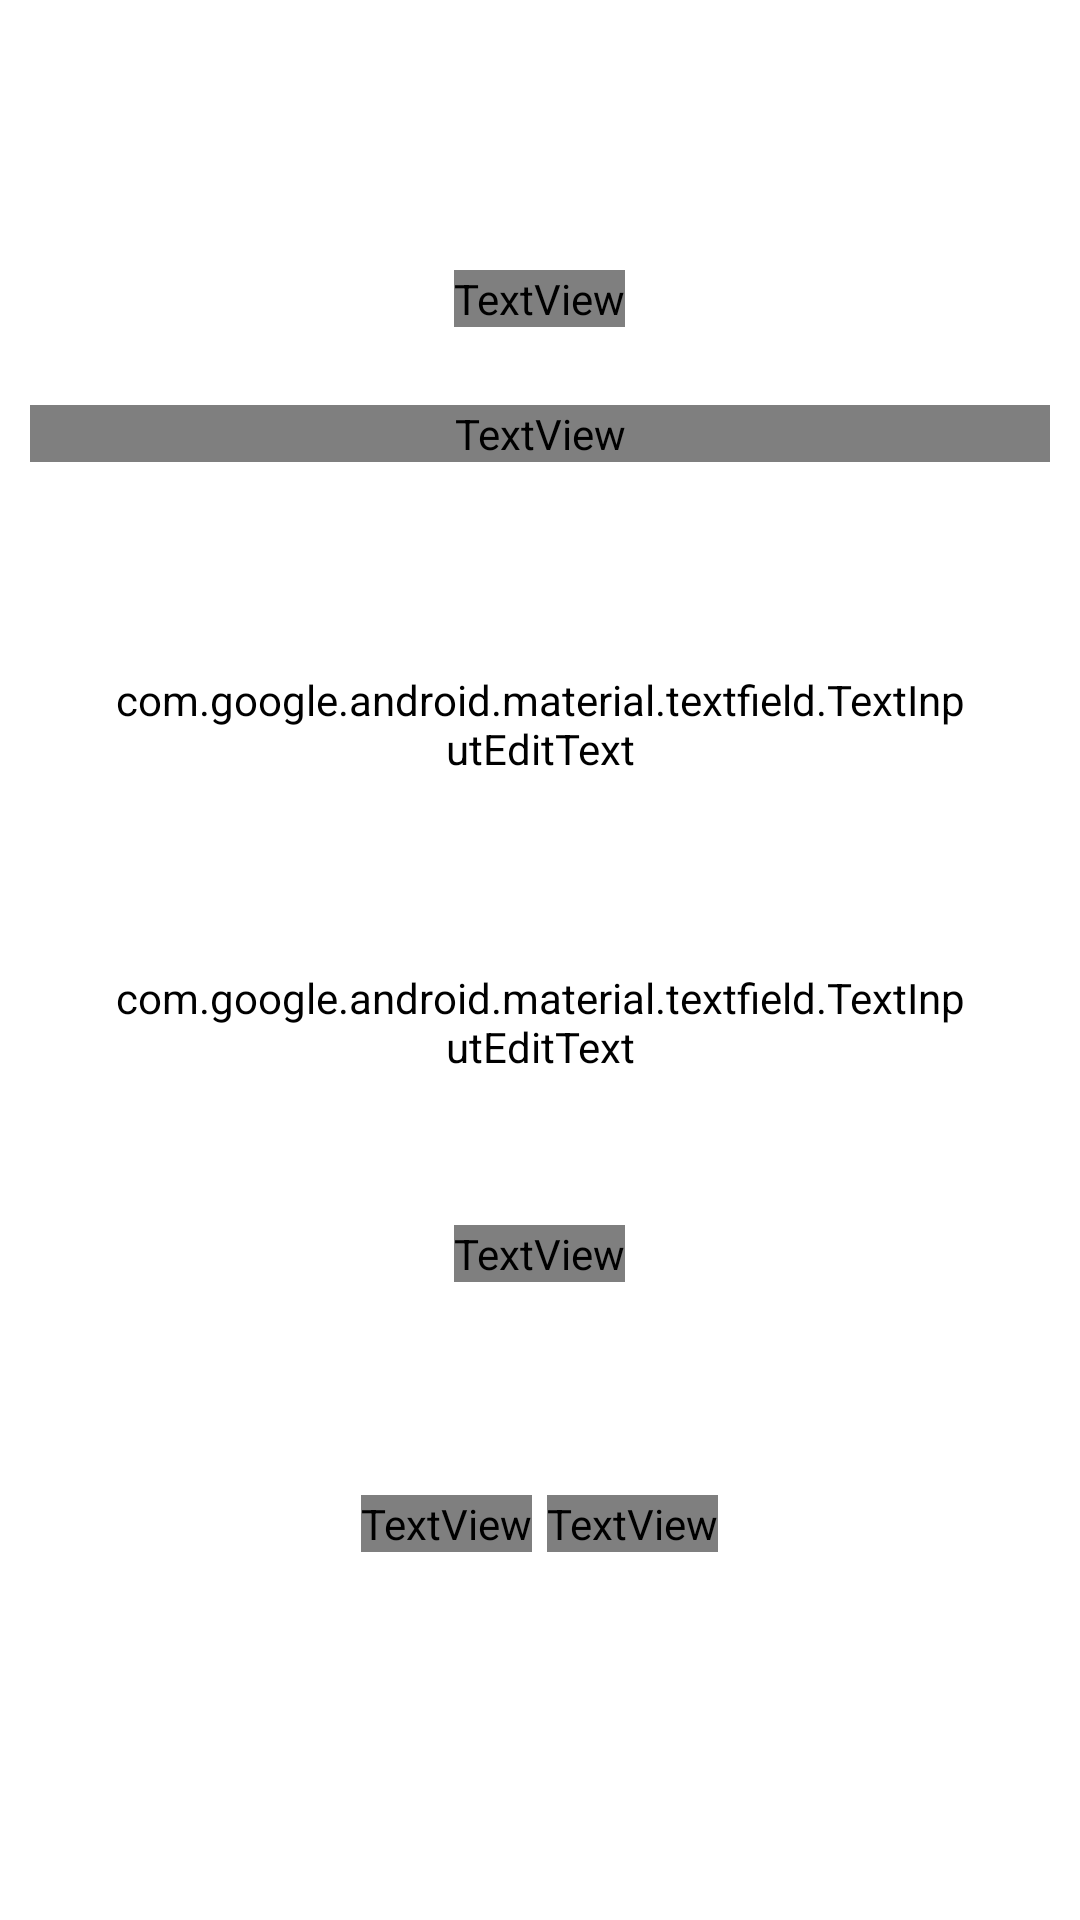

Produce the Android XML layout that renders to this screen, including the resource entries it uses.
<!-- AndroidManifest.xml: application theme AppTheme -->
<!-- res/layout/fragment_sign_up_step_one.xml -->
<?xml version="1.0" encoding="utf-8"?>
<RelativeLayout xmlns:android="http://schemas.android.com/apk/res/android"
    xmlns:tools="http://schemas.android.com/tools"
    android:layout_width="match_parent"
    android:layout_height="match_parent"
    xmlns:app="http://schemas.android.com/apk/res-auto"
    android:clickable="true"
    android:focusable="true">

    

    <RelativeLayout
        android:layout_width="match_parent"
        android:layout_height="match_parent"
        android:background="@color/white">

        <ImageView
            android:layout_width="match_parent"
            android:layout_height="match_parent"
            android:scaleType="centerCrop"
            android:src="@drawable/auth_screen_background"
            tools:ignore="ContentDescription" />

    </RelativeLayout>

    

    <RelativeLayout
        android:id="@+id/sign_up_name_username_page_container"
        android:layout_width="match_parent"
        android:layout_height="match_parent">

        <RelativeLayout
            android:id="@+id/sign_up_name_username_page_toolbar"
            android:layout_width="match_parent"
            android:layout_height="50dp">

            <ImageView
                android:id="@+id/sign_up_name_username_page_back_button"
                android:layout_width="50dp"
                android:layout_height="match_parent"
                android:src="@drawable/ic_back"
                android:layout_marginStart="4dp"
                android:paddingTop="16dp"
                android:paddingBottom="16dp"
                tools:ignore="ContentDescription" />

            <ProgressBar
                android:id="@+id/sign_up_name_username_page_loading_progress_bar"
                android:layout_width="20dp"
                android:layout_height="50dp"
                android:layout_marginEnd="20dp"
                android:visibility="invisible"
                android:layout_alignParentEnd="true"
                android:indeterminateDrawable="@drawable/progress_bar"/>

        </RelativeLayout>

        <ScrollView
            android:layout_width="match_parent"
            android:layout_height="wrap_content"
            android:layout_below="@+id/sign_up_name_username_page_toolbar">

            <LinearLayout
                android:layout_width="match_parent"
                android:layout_height="wrap_content"
                android:orientation="vertical">

                <TextView
                    android:layout_width="wrap_content"
                    android:layout_height="wrap_content"
                    android:text="@string/sign_up_step_one_fragment_title"
                    android:textSize="40sp"
                    android:fontFamily="@font/vt323_regular"
                    android:textColor="@color/white"
                    android:layout_marginTop="40dp"
                    android:layout_gravity="center_horizontal"/>

                <TextView
                    android:layout_width="340dp"
                    android:layout_height="wrap_content"
                    android:text="@string/sign_up_step_one_fragment_description"
                    android:textSize="18sp"
                    android:fontFamily="@font/vt323_regular"
                    android:textColor="@color/white"
                    android:layout_marginTop="26dp"
                    android:layout_gravity="center_horizontal"
                    android:textAlignment="center"/>

                <com.google.android.material.textfield.TextInputLayout
                    android:id="@+id/sign_up_name_username_page_text_input_layout_full_name"
                    android:theme="@style/EditTextThemeOverlay"
                    android:layout_width="match_parent"
                    android:layout_height="wrap_content"
                    android:textColorHint="@color/white"
                    android:layout_marginStart="36dp"
                    android:layout_marginEnd="36dp"
                    android:layout_marginTop="60dp">

                    <com.google.android.material.textfield.TextInputEditText
                        android:id="@+id/sign_up_name_username_page_edit_text_full_name"
                        android:layout_width="match_parent"
                        android:layout_height="55dp"
                        android:hint="@string/sign_up_step_one_fragment_full_name_edit_text_hint"
                        android:backgroundTint="@color/white"
                        android:textColorHighlight="@color/edit_text_highlight_color"
                        android:textColor="@color/white"
                        android:fontFamily="@font/vt323_regular"
                        android:textSize="22sp"
                        android:inputType="text"
                        android:maxLines="1"/>

                </com.google.android.material.textfield.TextInputLayout>

                <com.google.android.material.textfield.TextInputLayout
                    android:id="@+id/sign_up_name_username_page_text_input_layout_username"
                    android:theme="@style/EditTextThemeOverlay"
                    android:layout_width="match_parent"
                    android:layout_height="wrap_content"
                    android:textColorHint="@color/white"
                    android:layout_marginStart="36dp"
                    android:layout_marginEnd="36dp"
                    android:layout_marginTop="20dp"
                    app:errorEnabled="true"
                    app:errorTextAppearance="@style/ErrorTextAppearance"
                    app:helperTextTextAppearance="@style/HelperTextAppearance">

                    <com.google.android.material.textfield.TextInputEditText
                        android:id="@+id/sign_up_name_username_page_edit_text_username"
                        android:layout_width="match_parent"
                        android:layout_height="55dp"
                        android:hint="@string/sign_up_step_one_fragment_username_edit_text_hint"
                        android:backgroundTint="@color/white"
                        android:textColorHighlight="@color/edit_text_highlight_color"
                        android:textColor="@color/white"
                        android:fontFamily="@font/vt323_regular"
                        android:textSize="22sp"
                        android:inputType="text"
                        android:maxLines="1"/>

                </com.google.android.material.textfield.TextInputLayout>

                <RelativeLayout
                    android:id="@+id/sign_up_name_username_page_next_button"
                    android:layout_width="280dp"
                    android:layout_height="50dp"
                    android:background="@drawable/auth_border_button_style"
                    android:layout_gravity="center_horizontal"
                    android:layout_marginBottom="40dp"
                    android:layout_marginTop="40dp">

                    <TextView
                        android:layout_width="wrap_content"
                        android:layout_height="wrap_content"
                        android:text="@string/sign_up_step_one_fragment_next_text_button"
                        android:textSize="30sp"
                        android:textColor="@color/white"
                        android:layout_centerHorizontal="true"
                        android:textAlignment="center"
                        android:fontFamily="@font/vt323_regular"/>

                </RelativeLayout>

                <LinearLayout
                    android:layout_width="wrap_content"
                    android:layout_height="wrap_content"
                    android:orientation="horizontal"
                    android:layout_gravity="center_horizontal"
                    android:layout_marginBottom="40dp">

                    <TextView
                        android:layout_width="wrap_content"
                        android:layout_height="wrap_content"
                        android:textSize="18sp"
                        android:fontFamily="@font/vt323_regular"
                        android:text="@string/sign_up_step_one_fragment_already_have_an_account_text"
                        android:textColor="@color/white"/>

                    <TextView
                        android:id="@+id/sign_up_name_username_page_sign_in_button"
                        android:layout_width="wrap_content"
                        android:layout_height="wrap_content"
                        android:textSize="18sp"
                        android:textColor="@color/white"
                        android:fontFamily="@font/vt323_regular"
                        android:text="@string/sign_up_step_one_fragment_sign_in_text_button"
                        android:layout_marginStart="5dp"/>

                </LinearLayout>

            </LinearLayout>

        </ScrollView>

    </RelativeLayout>

</RelativeLayout>
<!-- resources referenced by this layout -->
<resources>
  <color name="edit_text_highlight_color">#26FFFFFF</color>
  <color name="white">#FFFFFF</color>
  <!-- drawable auth_border_button_style (drawable) -->
  <?xml version="1.0" encoding="utf-8"?>
  <shape xmlns:android="http://schemas.android.com/apk/res/android"
      android:shape="rectangle">
      <corners
          android:radius="0dp"
          android:topRightRadius="3dp"
          android:bottomRightRadius="3dp"
          android:topLeftRadius="3dp"
          android:bottomLeftRadius="3dp" />
      <stroke
          android:width="3dp"
          android:color="@color/white" />
  </shape>
  <!-- drawable progress_bar (drawable) -->
  <?xml version="1.0" encoding="utf-8"?>
  <rotate xmlns:android="http://schemas.android.com/apk/res/android"
      android:pivotX="50%"
      android:pivotY="50%"
      android:fromDegrees="0"
      android:toDegrees="1080">
  
      <shape
          android:shape="ring"
          android:innerRadiusRatio="3"
          android:thicknessRatio="12"
          android:useLevel="false">
  
          <size
              android:width="100dp"
              android:height="100dp" />
  
          <gradient
              android:type="sweep"
              android:useLevel="false"
              android:startColor="#00ffffff"
              android:endColor="@color/white"
              android:angle="0"/>
  
      </shape>
  
  </rotate>
  <string name="sign_up_step_one_fragment_already_have_an_account_text">Already have an account?</string>
  <string name="sign_up_step_one_fragment_description">Please enter your full name and username</string>
  <string name="sign_up_step_one_fragment_full_name_edit_text_hint">Full Name</string>
  <string name="sign_up_step_one_fragment_next_text_button">Next</string>
  <string name="sign_up_step_one_fragment_sign_in_text_button">Sign in here.</string>
  <string name="sign_up_step_one_fragment_title">Sign Up</string>
  <string name="sign_up_step_one_fragment_username_edit_text_hint">Username</string>
  <style name="EditTextThemeOverlay" parent="ThemeOverlay.AppCompat">
          <item name="colorAccent">@color/white</item>
          <item name="textAppearanceSubtitle1">@style/TextAppearance.App.Subtitle1</item>
          <item name="textAppearanceCaption">@style/TextAppearance.App.Caption</item>
      </style>
  <style name="ErrorTextAppearance" parent="TextAppearance.AppCompat">
          <item name="android:textColor">@color/red</item>
          <item name="android:textSize">18sp</item>
          <item name="android:textStyle">bold|italic</item>
      </style>
  <style name="HelperTextAppearance" parent="TextAppearance.AppCompat">
          <item name="android:textColor">@color/error_red</item>
          <item name="android:textSize">16sp</item>
          <item name="fontFamily">@font/vt323_regular</item>
      </style>
  <style name="AppTheme" parent="Theme.AppCompat.Light.NoActionBar">
          <item name="colorPrimary">@color/colorPrimary</item>
          <item name="colorPrimaryDark">@color/colorPrimaryDark</item>
          <item name="colorAccent">@color/colorAccent</item>
          <item name="android:navigationBarColor">@color/colorNavigationBar</item>
  
          <item name="android:statusBarColor">@color/colorPrimary</item>
          <item name="android:windowLightStatusBar">false</item>
      </style>
  <style name="TextAppearance.App.Subtitle1" parent="TextAppearance.MaterialComponents.Subtitle1">
          <item name="fontFamily">@font/vt323_regular</item>
          <item name="android:fontFamily">@font/vt323_regular</item>
      </style>
  <style name="TextAppearance.App.Caption" parent="TextAppearance.MaterialComponents.Caption">
          <item name="fontFamily">@font/vt323_regular</item>
          <item name="android:fontFamily">@montserrat_bold_700/your_font</item>
      </style>
  <color name="red">#FF0000</color>
  <color name="error_red">#ED4337</color>
  <color name="colorPrimary">#080808</color>
  <color name="colorPrimaryDark">#080808</color>
  <color name="colorAccent">#080808</color>
  <color name="colorNavigationBar">#080808</color>
</resources>
